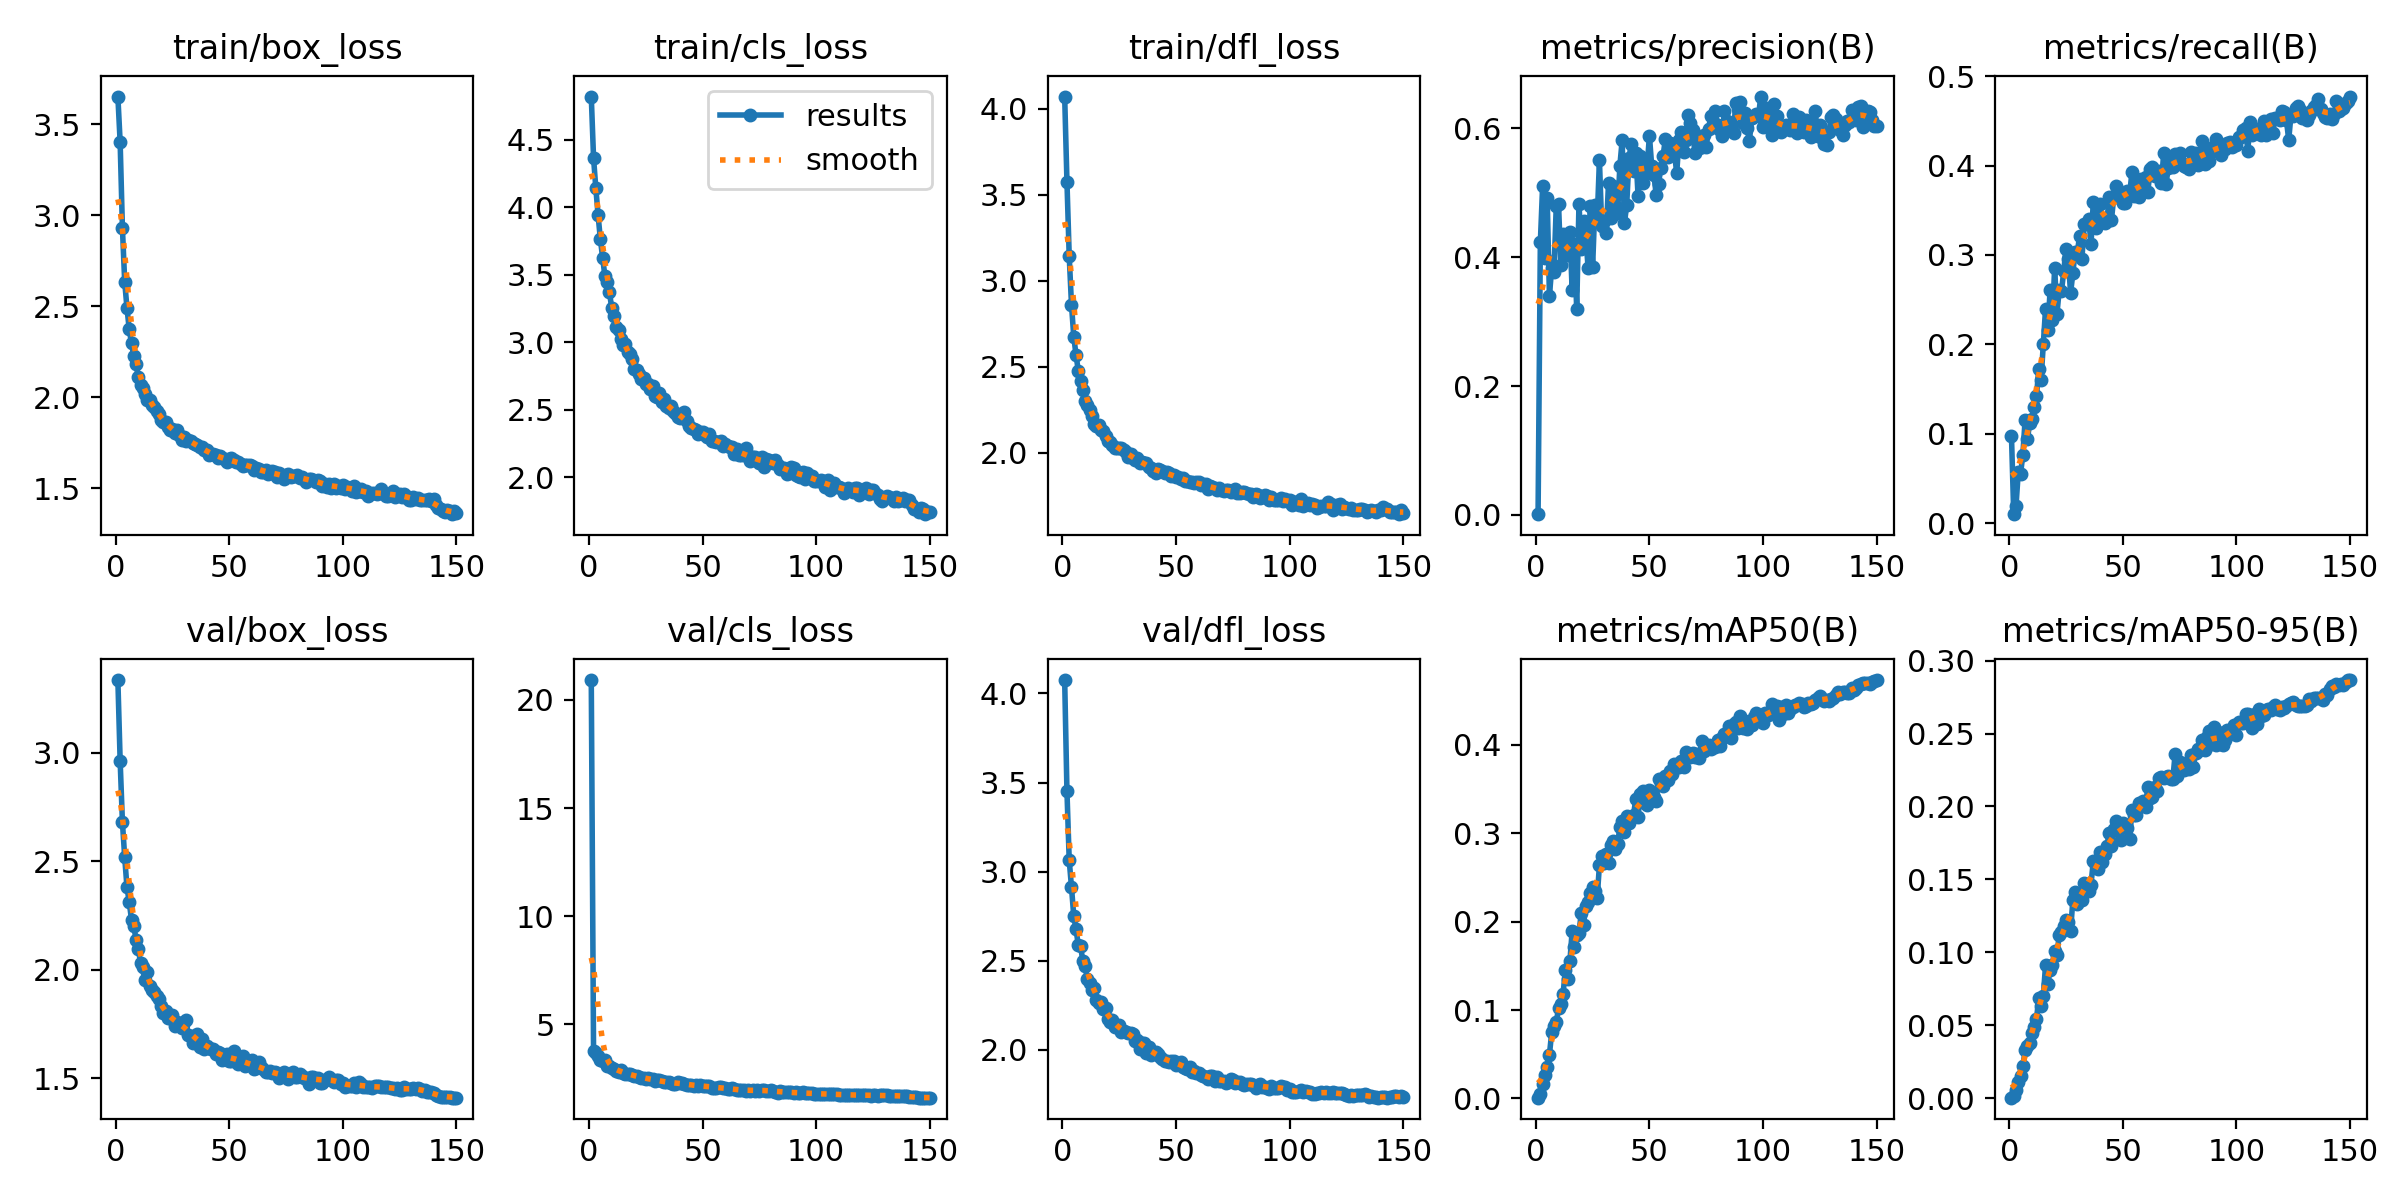

Data behind this chart, as committed beside it:
epoch, time, train/box_loss, train/cls_loss, train/dfl_loss, metrics/precision(B), metrics/recall(B), metrics/mAP50(B), metrics/mAP50-95(B), val/box_loss, val/cls_loss, val/dfl_loss, lr/pg0, lr/pg1, lr/pg2
1, 77.1, 3.652, 4.819, 4.071, 0.0012, 0.09733, 0.00083, 0.00023, 3.336, 20.91, 4.075, 0.000208, 0.000208, 0.000208
2, 148.3, 3.401, 4.366, 3.577, 0.4227, 0.01008, 0.00502, 0.00161, 2.963, 3.794, 3.452, 0.0004136, 0.0004136, 0.0004136
3, 218, 2.929, 4.141, 3.143, 0.5102, 0.01933, 0.0158, 0.00546, 2.681, 3.673, 3.064, 0.0006165, 0.0006165, 0.0006165
4, 287.4, 2.636, 3.94, 2.86, 0.3988, 0.05772, 0.02648, 0.0109, 2.519, 3.567, 2.913, 0.0006126, 0.0006126, 0.0006126
5, 356.5, 2.491, 3.762, 2.674, 0.4915, 0.05545, 0.03545, 0.01543, 2.38, 3.374, 2.75, 0.0006085, 0.0006085, 0.0006085
6, 425.6, 2.374, 3.623, 2.567, 0.3402, 0.07641, 0.04952, 0.02184, 2.312, 3.336, 2.678, 0.0006044, 0.0006044, 0.0006044
7, 494.6, 2.296, 3.488, 2.476, 0.3833, 0.1157, 0.07494, 0.03267, 2.23, 3.337, 2.587, 0.0006002, 0.0006002, 0.0006002
8, 563.6, 2.229, 3.448, 2.416, 0.3767, 0.09367, 0.08147, 0.03556, 2.201, 3.089, 2.582, 0.0005961, 0.0005961, 0.0005961
9, 632.9, 2.183, 3.369, 2.363, 0.4789, 0.1116, 0.08627, 0.03786, 2.138, 3.072, 2.498, 0.000592, 0.000592, 0.000592
10, 701.9, 2.112, 3.252, 2.302, 0.4826, 0.1168, 0.1019, 0.04442, 2.094, 2.994, 2.471, 0.0005879, 0.0005879, 0.0005879
11, 771, 2.07, 3.192, 2.275, 0.388, 0.13, 0.1063, 0.04837, 2.03, 2.959, 2.398, 0.0005837, 0.0005837, 0.0005837
12, 839.7, 2.054, 3.114, 2.247, 0.4355, 0.1419, 0.1183, 0.05404, 2.014, 2.851, 2.374, 0.0005796, 0.0005796, 0.0005796
13, 908.5, 2.017, 3.093, 2.214, 0.4309, 0.1721, 0.1448, 0.06837, 1.951, 2.802, 2.337, 0.0005755, 0.0005755, 0.0005755
14, 977.7, 1.986, 3.022, 2.167, 0.4029, 0.1597, 0.1349, 0.06309, 1.987, 2.888, 2.347, 0.0005714, 0.0005714, 0.0005714
15, 1047, 1.983, 2.978, 2.156, 0.4387, 0.2003, 0.1549, 0.06982, 1.925, 2.759, 2.28, 0.0005673, 0.0005673, 0.0005673
16, 1116, 1.959, 2.983, 2.162, 0.3483, 0.24, 0.1894, 0.09117, 1.905, 2.723, 2.264, 0.0005631, 0.0005631, 0.0005631
17, 1185, 1.945, 2.93, 2.132, 0.4205, 0.2155, 0.1711, 0.07841, 1.897, 2.736, 2.269, 0.000559, 0.000559, 0.000559
18, 1254, 1.925, 2.91, 2.123, 0.3192, 0.2607, 0.1844, 0.08804, 1.88, 2.692, 2.232, 0.0005549, 0.0005549, 0.0005549
19, 1323, 1.909, 2.871, 2.098, 0.4829, 0.2268, 0.1877, 0.09154, 1.862, 2.674, 2.238, 0.0005508, 0.0005508, 0.0005508
20, 1392, 1.878, 2.798, 2.065, 0.4123, 0.2859, 0.2097, 0.1012, 1.831, 2.617, 2.173, 0.0005466, 0.0005466, 0.0005466
21, 1461, 1.865, 2.79, 2.059, 0.456, 0.2339, 0.1967, 0.09792, 1.801, 2.618, 2.158, 0.0005425, 0.0005425, 0.0005425
22, 1530, 1.865, 2.765, 2.043, 0.4331, 0.2604, 0.2179, 0.1117, 1.807, 2.551, 2.165, 0.0005384, 0.0005384, 0.0005384
23, 1599, 1.839, 2.729, 2.026, 0.3837, 0.2592, 0.2228, 0.114, 1.775, 2.541, 2.127, 0.0005343, 0.0005343, 0.0005343
24, 1668, 1.823, 2.737, 2.029, 0.479, 0.2818, 0.232, 0.118, 1.776, 2.521, 2.128, 0.0005301, 0.0005301, 0.0005301
25, 1738, 1.828, 2.686, 2.025, 0.3847, 0.3069, 0.2392, 0.122, 1.79, 2.498, 2.142, 0.000526, 0.000526, 0.000526
26, 1807, 1.805, 2.687, 2.025, 0.4801, 0.296, 0.2349, 0.1207, 1.742, 2.53, 2.098, 0.0005219, 0.0005219, 0.0005219
27, 1876, 1.822, 2.652, 2.013, 0.4557, 0.257, 0.2269, 0.1144, 1.758, 2.466, 2.104, 0.0005177, 0.0005177, 0.0005177
28, 1945, 1.792, 2.672, 2.002, 0.5503, 0.2794, 0.2638, 0.1356, 1.75, 2.465, 2.102, 0.0005136, 0.0005136, 0.0005136
29, 2014, 1.768, 2.599, 1.971, 0.4477, 0.3029, 0.2744, 0.1411, 1.731, 2.393, 2.095, 0.0005095, 0.0005095, 0.0005095
30, 2083, 1.783, 2.596, 1.99, 0.4559, 0.3036, 0.2661, 0.1332, 1.76, 2.427, 2.095, 0.0005054, 0.0005054, 0.0005054
31, 2151, 1.762, 2.619, 1.969, 0.4372, 0.3212, 0.2763, 0.1381, 1.77, 2.418, 2.087, 0.0005012, 0.0005012, 0.0005012
32, 2220, 1.765, 2.554, 1.955, 0.5153, 0.2955, 0.2664, 0.1361, 1.697, 2.392, 2.049, 0.0004971, 0.0004971, 0.0004971
33, 2289, 1.763, 2.578, 1.967, 0.4603, 0.3346, 0.2863, 0.1476, 1.692, 2.335, 2.056, 0.000493, 0.000493, 0.000493
34, 2358, 1.747, 2.528, 1.938, 0.5106, 0.3343, 0.2909, 0.1469, 1.662, 2.349, 2.005, 0.0004889, 0.0004889, 0.0004889
35, 2426, 1.745, 2.515, 1.945, 0.4794, 0.3403, 0.2819, 0.1417, 1.689, 2.323, 2.04, 0.0004847, 0.0004847, 0.0004847
36, 2495, 1.736, 2.525, 1.936, 0.4684, 0.312, 0.2875, 0.1463, 1.703, 2.301, 2.041, 0.0004806, 0.0004806, 0.0004806
37, 2564, 1.725, 2.489, 1.939, 0.5419, 0.359, 0.3076, 0.1627, 1.644, 2.262, 1.986, 0.0004765, 0.0004765, 0.0004765
38, 2633, 1.727, 2.476, 1.914, 0.581, 0.3305, 0.3138, 0.1597, 1.682, 2.264, 2.015, 0.0004724, 0.0004724, 0.0004724
39, 2701, 1.71, 2.441, 1.908, 0.4527, 0.3426, 0.3009, 0.1573, 1.636, 2.361, 1.971, 0.0004683, 0.0004683, 0.0004683
40, 2770, 1.711, 2.438, 1.894, 0.4807, 0.3571, 0.32, 0.1689, 1.649, 2.301, 1.981, 0.0004641, 0.0004641, 0.0004641
41, 2840, 1.681, 2.467, 1.881, 0.553, 0.3407, 0.312, 0.1617, 1.638, 2.287, 1.989, 0.00046, 0.00046, 0.00046
42, 2908, 1.691, 2.483, 1.902, 0.5762, 0.3362, 0.3187, 0.1672, 1.635, 2.258, 1.977, 0.0004559, 0.0004559, 0.0004559
43, 2977, 1.689, 2.416, 1.897, 0.5335, 0.3378, 0.3209, 0.1729, 1.634, 2.207, 1.963, 0.0004518, 0.0004518, 0.0004518
44, 3045, 1.686, 2.38, 1.892, 0.5619, 0.365, 0.3386, 0.182, 1.612, 2.212, 1.948, 0.0004476, 0.0004476, 0.0004476
45, 3115, 1.666, 2.363, 1.878, 0.4952, 0.3392, 0.3189, 0.1729, 1.622, 2.204, 1.941, 0.0004435, 0.0004435, 0.0004435
46, 3183, 1.678, 2.359, 1.884, 0.5574, 0.3644, 0.3446, 0.1844, 1.614, 2.135, 1.941, 0.0004394, 0.0004394, 0.0004394
47, 3252, 1.668, 2.352, 1.878, 0.5152, 0.3776, 0.3476, 0.1898, 1.582, 2.201, 1.93, 0.0004352, 0.0004352, 0.0004352
48, 3321, 1.662, 2.319, 1.865, 0.5285, 0.3695, 0.3348, 0.1829, 1.59, 2.177, 1.938, 0.0004311, 0.0004311, 0.0004311
49, 3390, 1.643, 2.334, 1.868, 0.5402, 0.3621, 0.3325, 0.1767, 1.61, 2.188, 1.941, 0.000427, 0.000427, 0.000427
50, 3459, 1.66, 2.33, 1.855, 0.5886, 0.3585, 0.3492, 0.1884, 1.579, 2.163, 1.915, 0.0004229, 0.0004229, 0.0004229
51, 3528, 1.665, 2.31, 1.857, 0.5412, 0.3579, 0.3421, 0.1863, 1.58, 2.155, 1.929, 0.0004188, 0.0004188, 0.0004188
52, 3596, 1.655, 2.298, 1.849, 0.5271, 0.3717, 0.3414, 0.1852, 1.626, 2.147, 1.934, 0.0004146, 0.0004146, 0.0004146
53, 3665, 1.643, 2.319, 1.849, 0.4958, 0.3679, 0.3367, 0.1774, 1.594, 2.149, 1.903, 0.0004105, 0.0004105, 0.0004105
54, 3734, 1.643, 2.269, 1.832, 0.5127, 0.3923, 0.3612, 0.1973, 1.566, 2.089, 1.896, 0.0004064, 0.0004064, 0.0004064
55, 3803, 1.633, 2.27, 1.837, 0.539, 0.3657, 0.3554, 0.1945, 1.571, 2.08, 1.892, 0.0004022, 0.0004022, 0.0004022
56, 3872, 1.626, 2.261, 1.827, 0.5567, 0.3746, 0.3538, 0.194, 1.602, 2.08, 1.906, 0.0003981, 0.0003981, 0.0003981
57, 3941, 1.63, 2.261, 1.827, 0.5828, 0.365, 0.3649, 0.2021, 1.554, 2.092, 1.878, 0.000394, 0.000394, 0.000394
58, 4010, 1.627, 2.27, 1.82, 0.5552, 0.3845, 0.3601, 0.2002, 1.566, 2.106, 1.883, 0.0003899, 0.0003899, 0.0003899
59, 4079, 1.629, 2.229, 1.828, 0.5774, 0.3716, 0.3702, 0.2038, 1.564, 2.057, 1.872, 0.0003858, 0.0003858, 0.0003858
60, 4147, 1.624, 2.242, 1.828, 0.5688, 0.3874, 0.367, 0.1999, 1.581, 2.046, 1.871, 0.0003816, 0.0003816, 0.0003816
... 90 more rows
